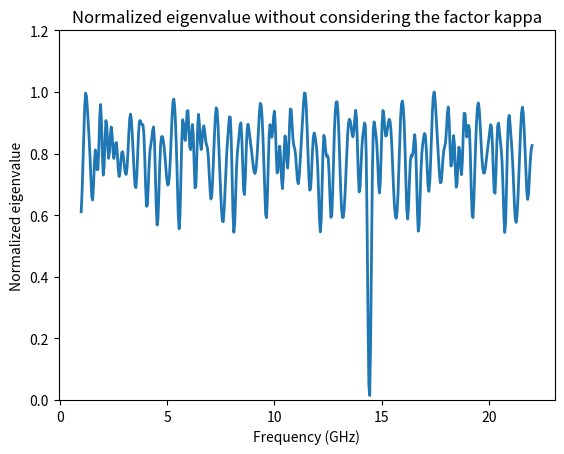

The matplotlib source for this figure:
import numpy as np
import matplotlib.pyplot as plt

def compute_lambd(ereff, f, lengths):
    # normalized eigenvalue without the factor kappa (the network ratio).
    c0 = 299792458
    gamma = 2*np.pi*f/c0*np.sqrt(-ereff+1j*np.finfo(complex).eps)    
    inx = np.tril_indices(len(lengths), k=-1)  # get indecies of unique pairs 
    # num_pairs = N*(N-2)*(N**2-1)/8
    lambd = []
    for g in gamma:
        vij   = np.exp(-g*(lengths[inx[0]]-lengths[inx[1]])) - np.exp(g*(lengths[inx[0]]-lengths[inx[1]]))
        z = vij*np.exp(-g*(lengths[inx[0]]+lengths[inx[1]]))
        y = vij*np.exp(g*(lengths[inx[0]]+lengths[inx[1]]))
        W = (np.outer(y,z) - np.outer(z,y)).conj()
        lambd.append(np.sum(abs(W)**2)/2)
    lambd = np.array(lambd)
    return lambd/max(lambd)

if __name__=='__main__':
    c0 = 299792458
    ereff = 3 - 0.00001j
    f = np.linspace(1, 22, 512)*1e9
    gamma = 2*np.pi*f/c0*np.sqrt(-ereff+1j*np.finfo(complex).eps)
    
    lengths = np.array([0, 7, 22, 27, 28, 31, 39, 41, 57, 64])*3e-3

    plt.figure(dpi=150)
    plt.plot(f*1e-9, compute_lambd(ereff, f, lengths), lw=2)
    plt.xlabel('Frequency (GHz)')
    plt.ylabel('Normalized eigenvalue')
    plt.ylim(0,1.2)
    plt.title('Normalized eigenvalue without considering the factor kappa')
    
    plt.show()